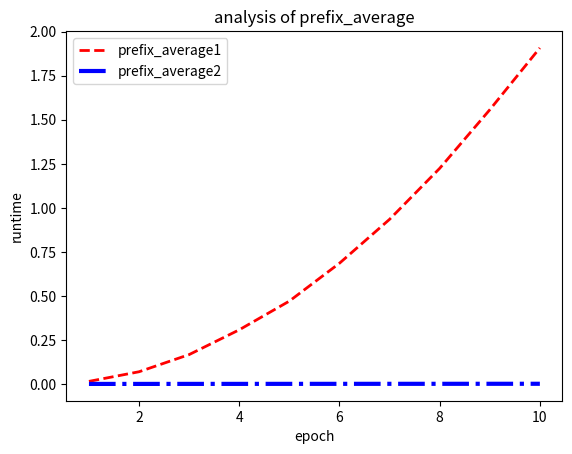

Here is the Python script that generated this plot:
import numpy as np, matplotlib.pyplot as plt, time

def prefix_average1(array:[]):
	n = len(array)
	avg = []
	for i in range(n):
		total = 0
		for j in range(i+1):
			total += array[j]
		avg.append(total / (i + 1))
	return avg

def prefix_average2(array:[]):
	n = len(array)
	avg = []
	total = 0
	for i in range(n):
		total += array[i]
		avg.append(total / (i + 1))
	return avg

def evaluation(function:str,epoch:int,initial=10):
	elapse = []
	for test in range(1,epoch+1):
		arr_size = 100*test*initial
		array = list(np.random.randint(101, size=arr_size))
		if function == 'prefix_average1':
			start = time.time()
			prefix_average1(array)
			end = time.time()
			elapse.append(end-start)
			print('array size: ' + str(arr_size) + '\telapse time: ' + str(end - start))
		elif function == 'prefix_average2':
			start = time.time()
			prefix_average2(array)
			end = time.time()
			elapse.append(end-start)
			print('array size: ' + str(arr_size) + '\telapse time: ' + str(end - start))
		else:
			print('invalid function name')
			exit()
	return elapse

elapse1 = evaluation('prefix_average1',10)
elapse2 = evaluation('prefix_average2',10)

epoch = range(1,11)
line1 = plt.plot(epoch, elapse1, color='red', linewidth=2.0, linestyle='--', label='prefix_average1')
line2 = plt.plot(epoch, elapse2, color='blue', linewidth=3.0, linestyle='-.', label='prefix_average2')
plt.title('analysis of prefix_average')
plt.xlabel('epoch')
plt.ylabel('runtime')
plt.legend()
plt.show()